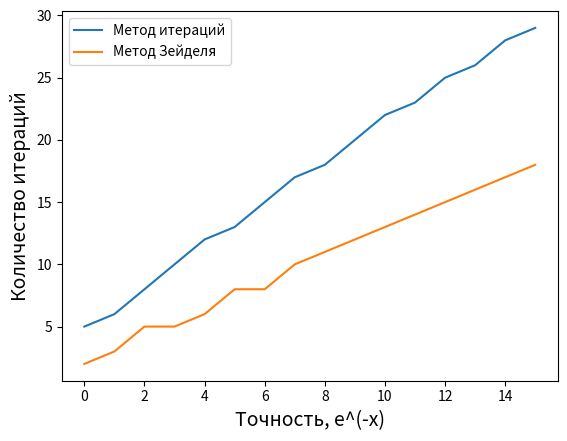

Reproduce this figure in Python.
import matplotlib.pyplot as plt

accuracy = [x for x in range(0, 16)]
iterations = [5, 6, 8, 10, 12, 13, 15, 17, 18, 20, 22, 23, 25, 26, 28, 29]
seidel = [2, 3, 5, 5, 6, 8, 8, 10, 11, 12, 13, 14, 15, 16, 17, 18]

plt.plot(accuracy, iterations, label="Метод итераций")
plt.plot(accuracy, seidel, label="Метод Зейделя")

plt.xlabel('Точность, e^(-x)', fontsize=14)
plt.ylabel('Количество итераций', fontsize=14)

plt.legend()

plt.show()